Image classification data set "image" (annisarskyr/pfripeness3 on GitHub). Class labels (4): nearly ripe, not ripe, ripe, unripe.

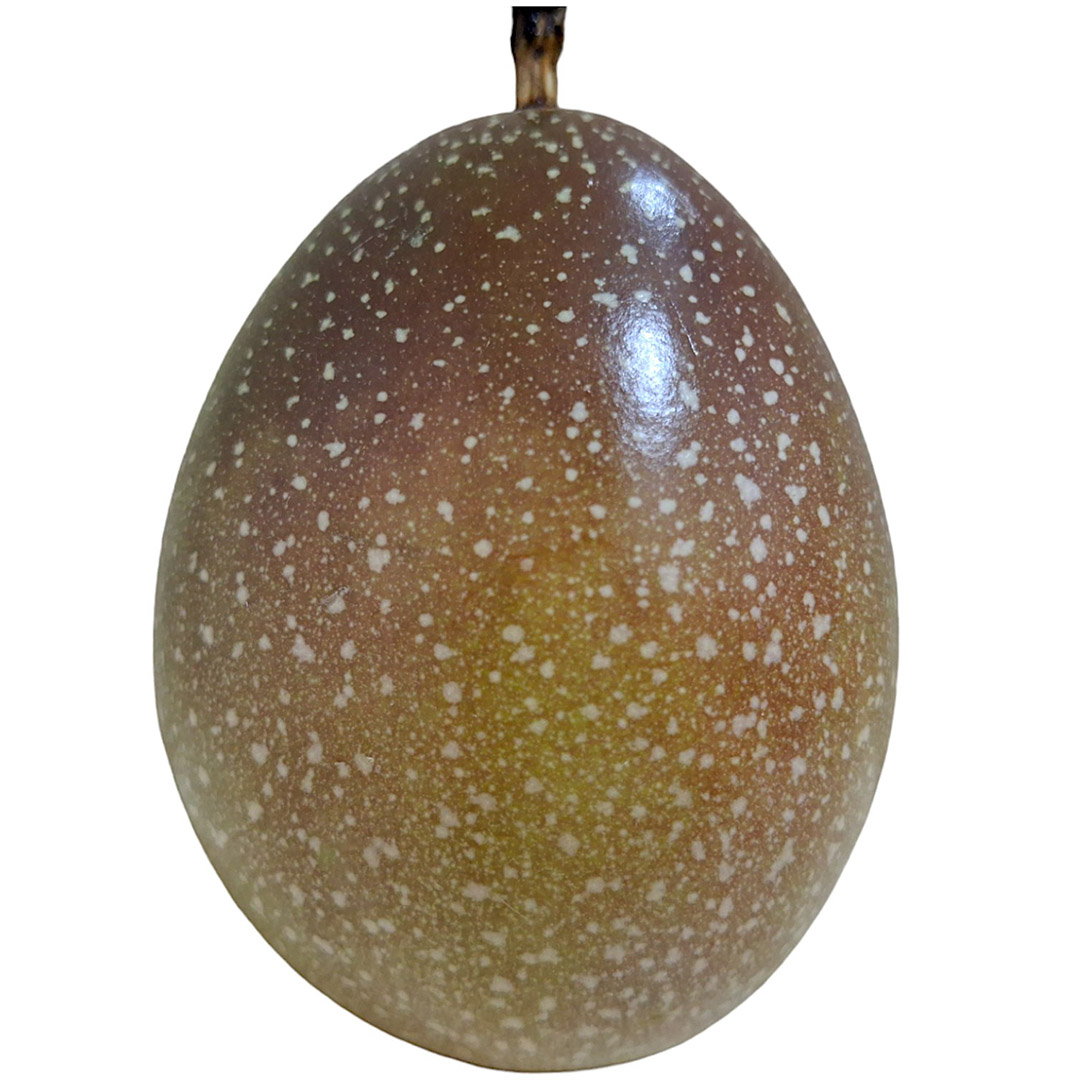
Label: nearly ripe

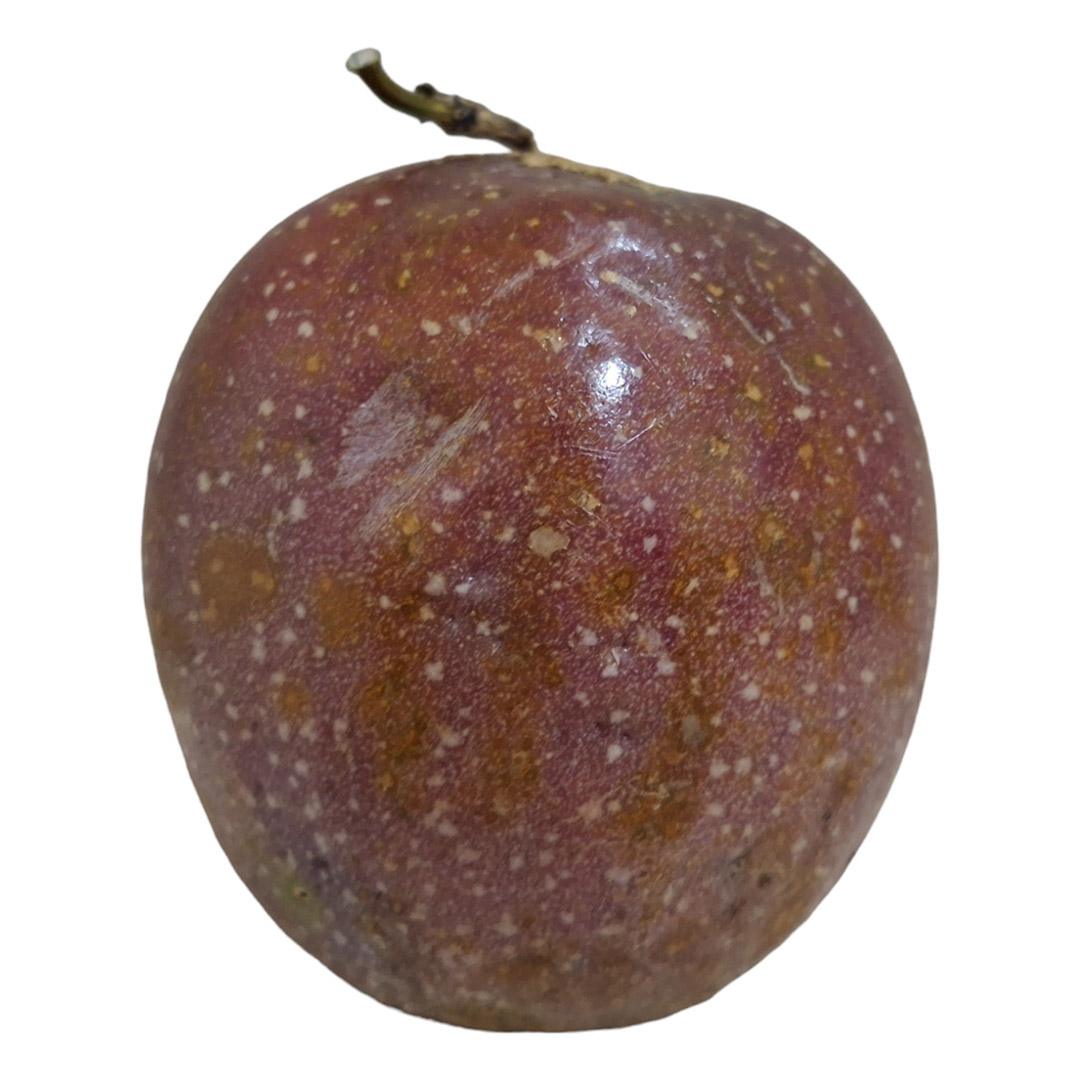
Label: ripe

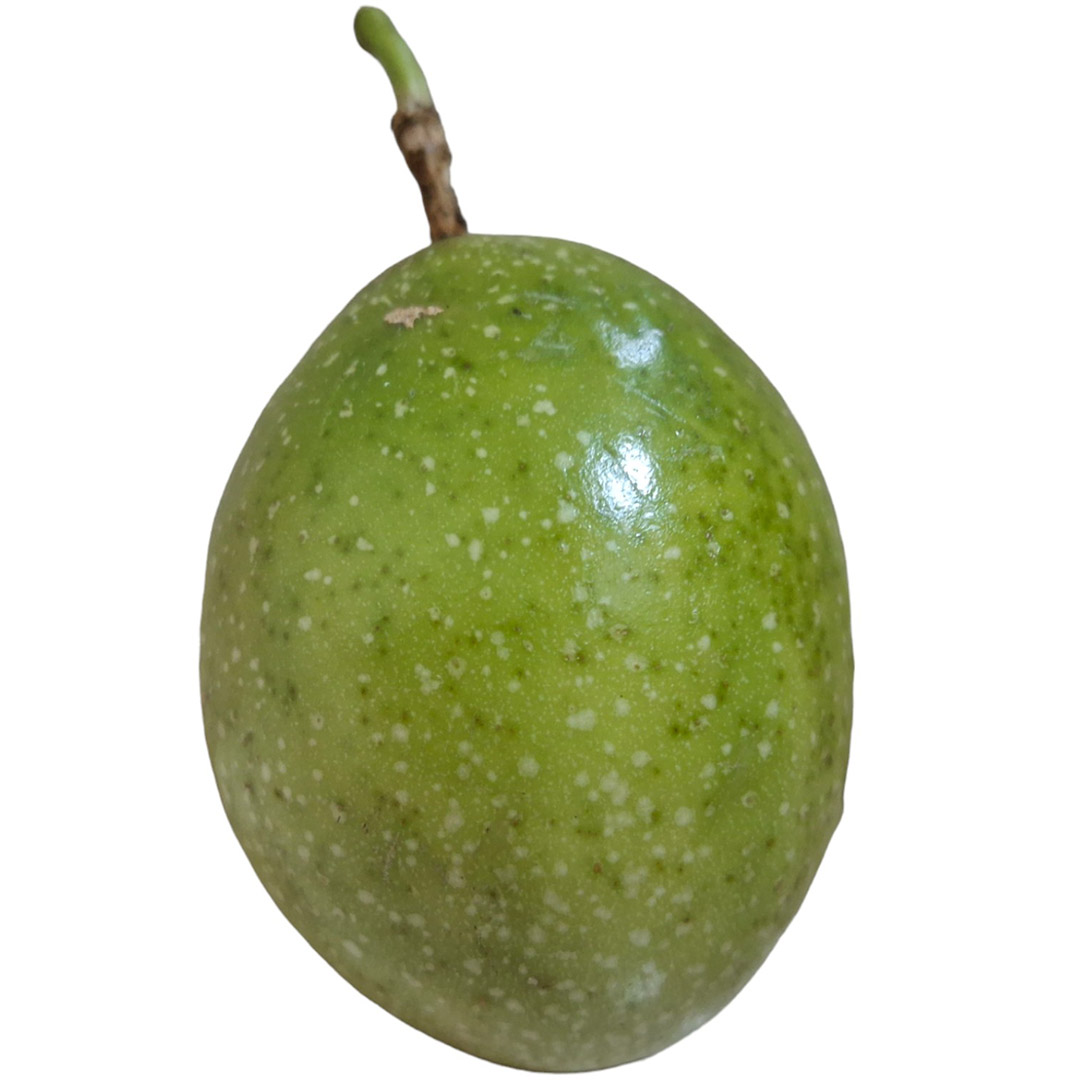
Label: unripe

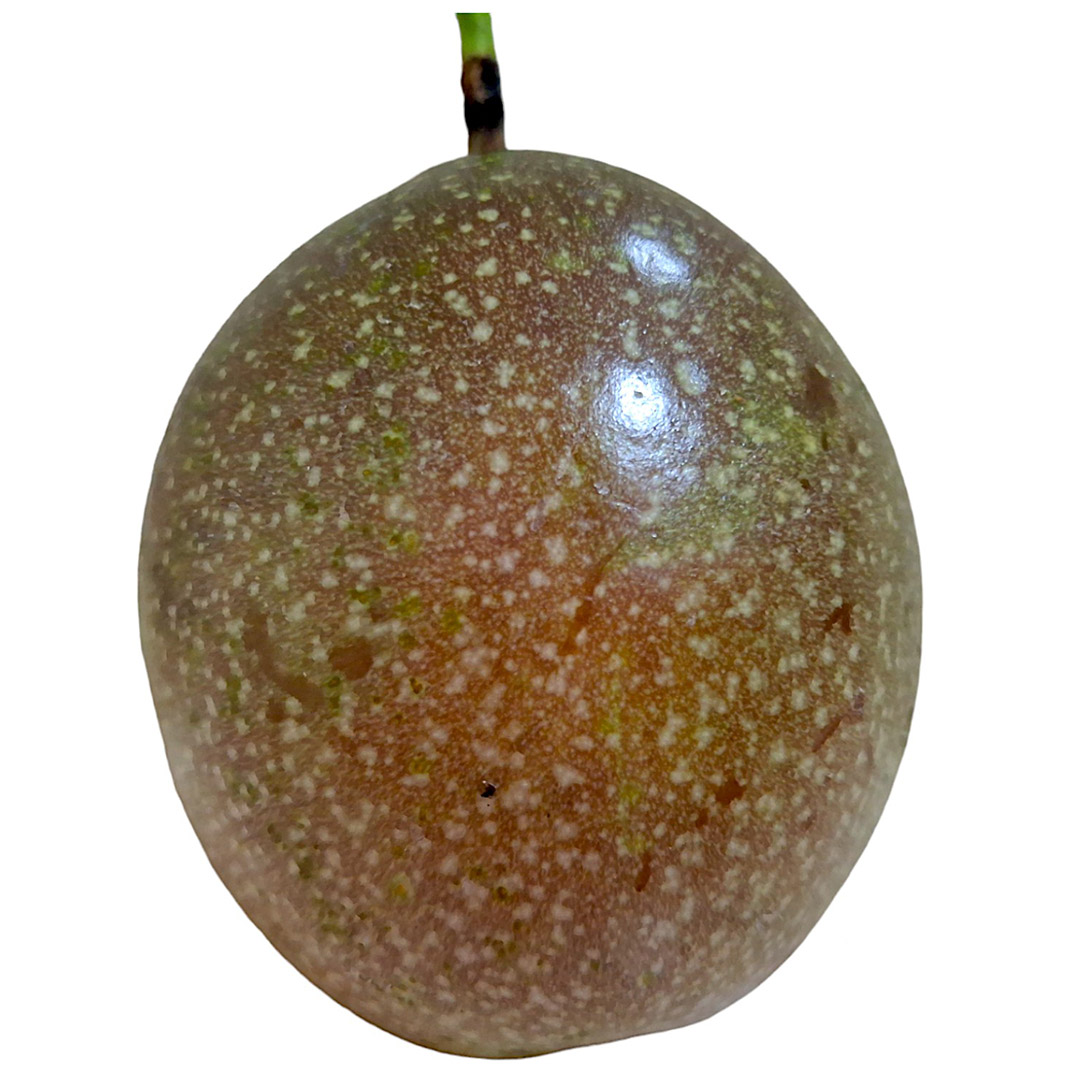
Label: nearly ripe

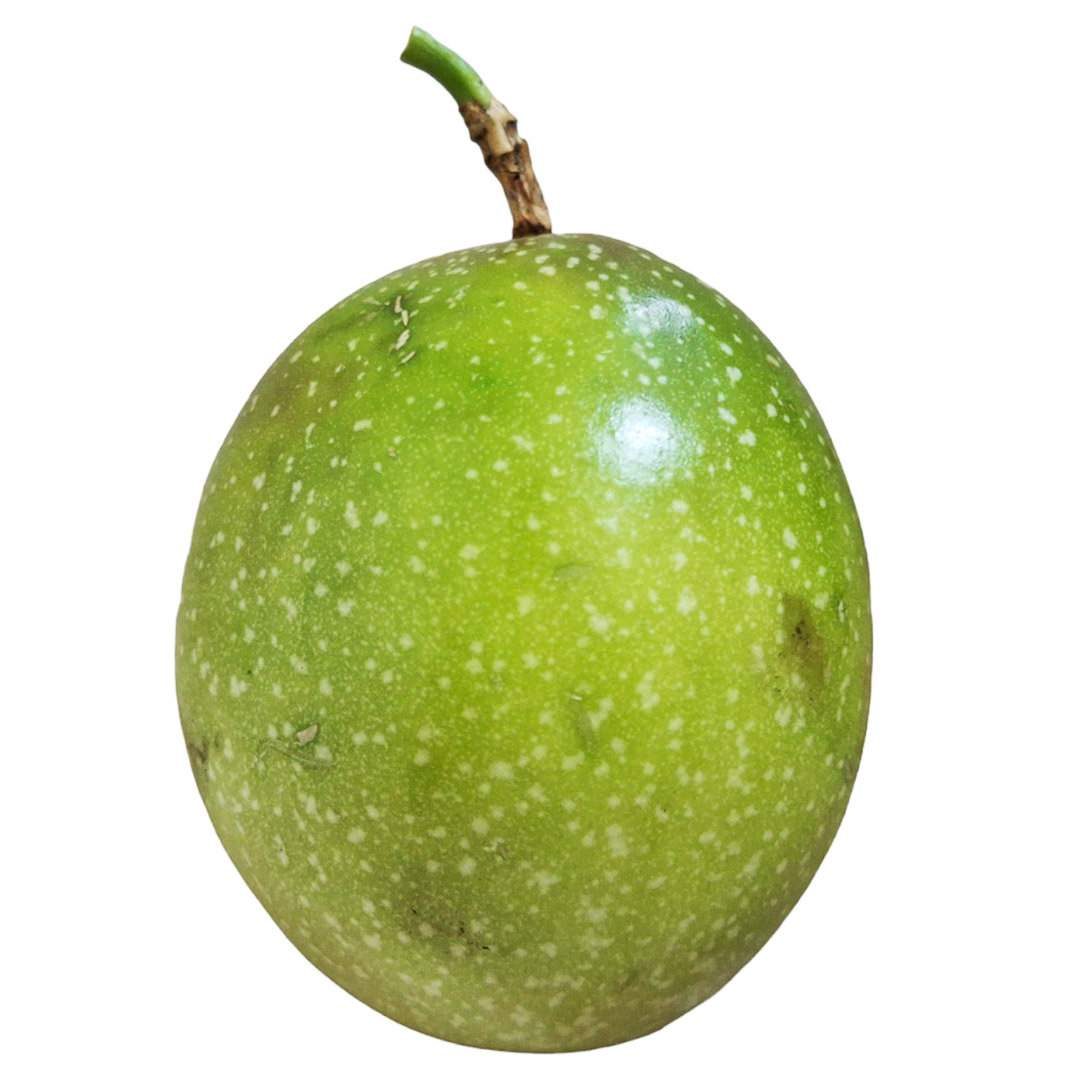
Label: unripe

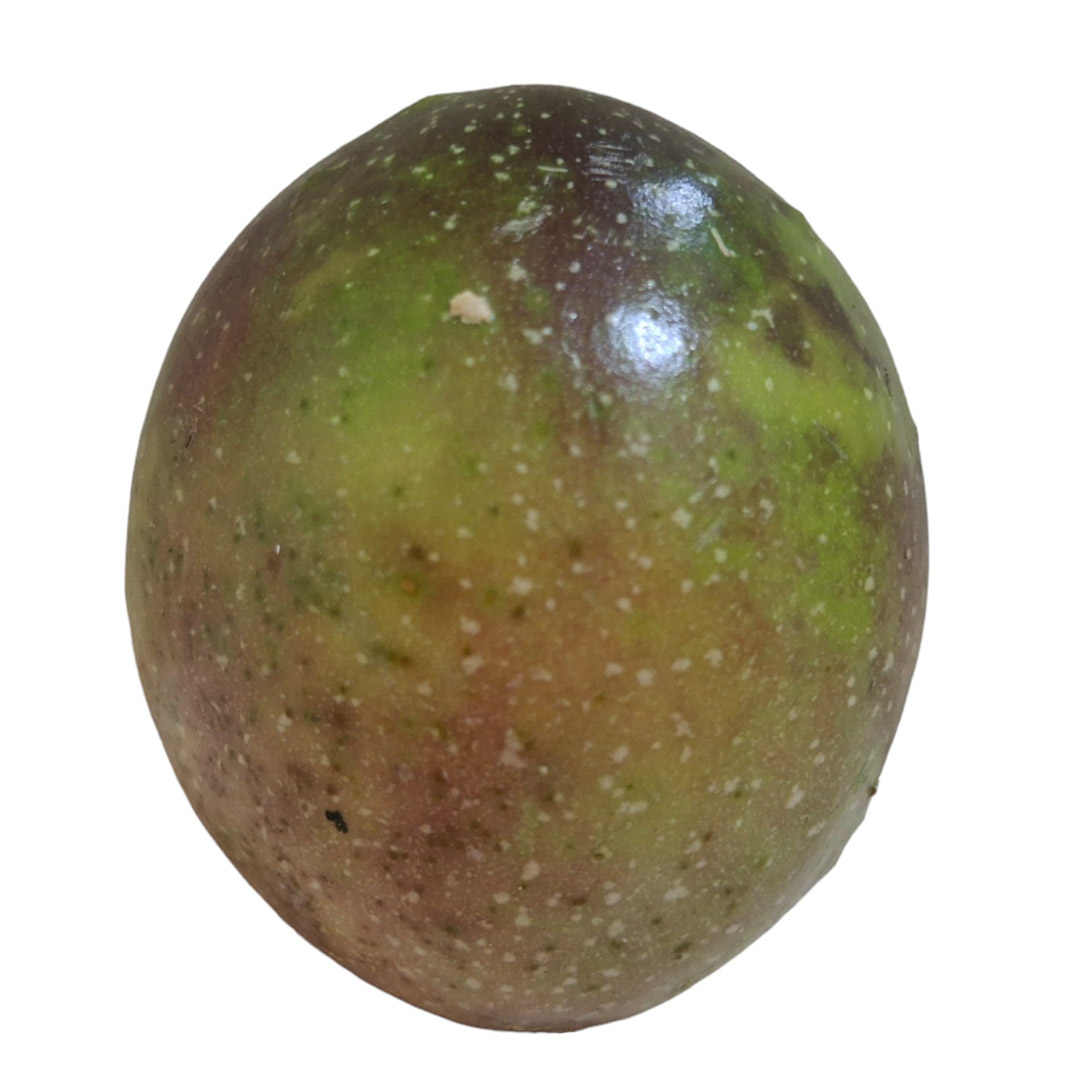
Label: nearly ripe
